The GitHub repository lucascsl11/ChairClassifier contains a labelled image folder "dataset" with 6 categories: banco de parque, banquinho, cadeira, espreguiçadeira, poltrona, sofá. Examples follow, each with its label.

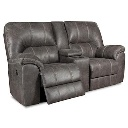
Label: sofá

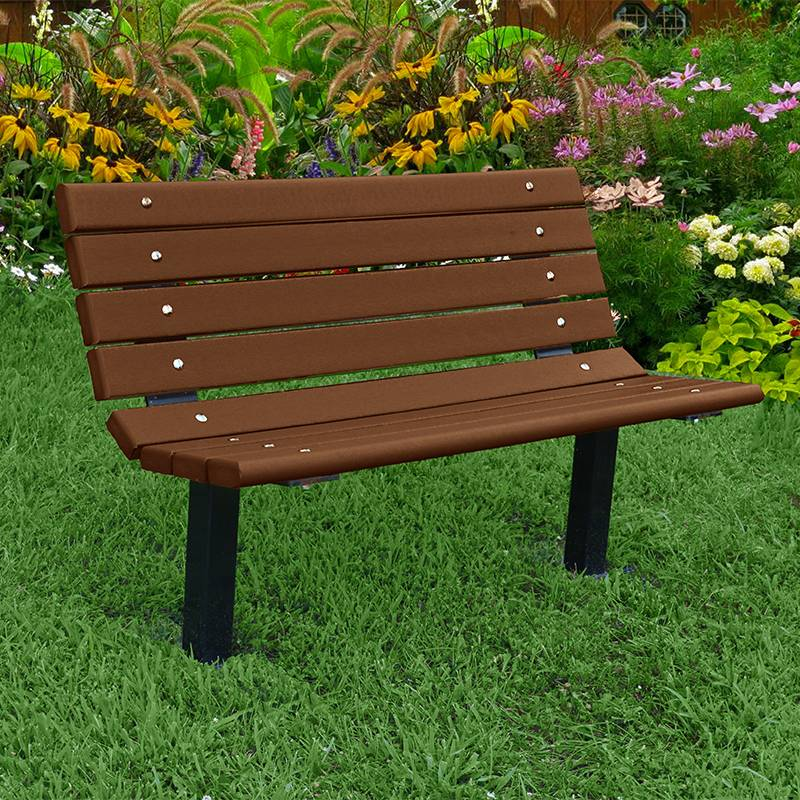
Label: banco de parque

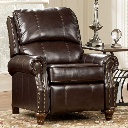
Label: poltrona

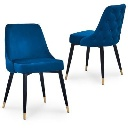
Label: cadeira

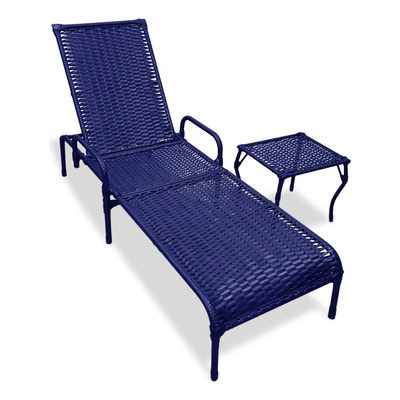
Label: espreguiçadeira

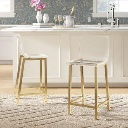
Label: banquinho
